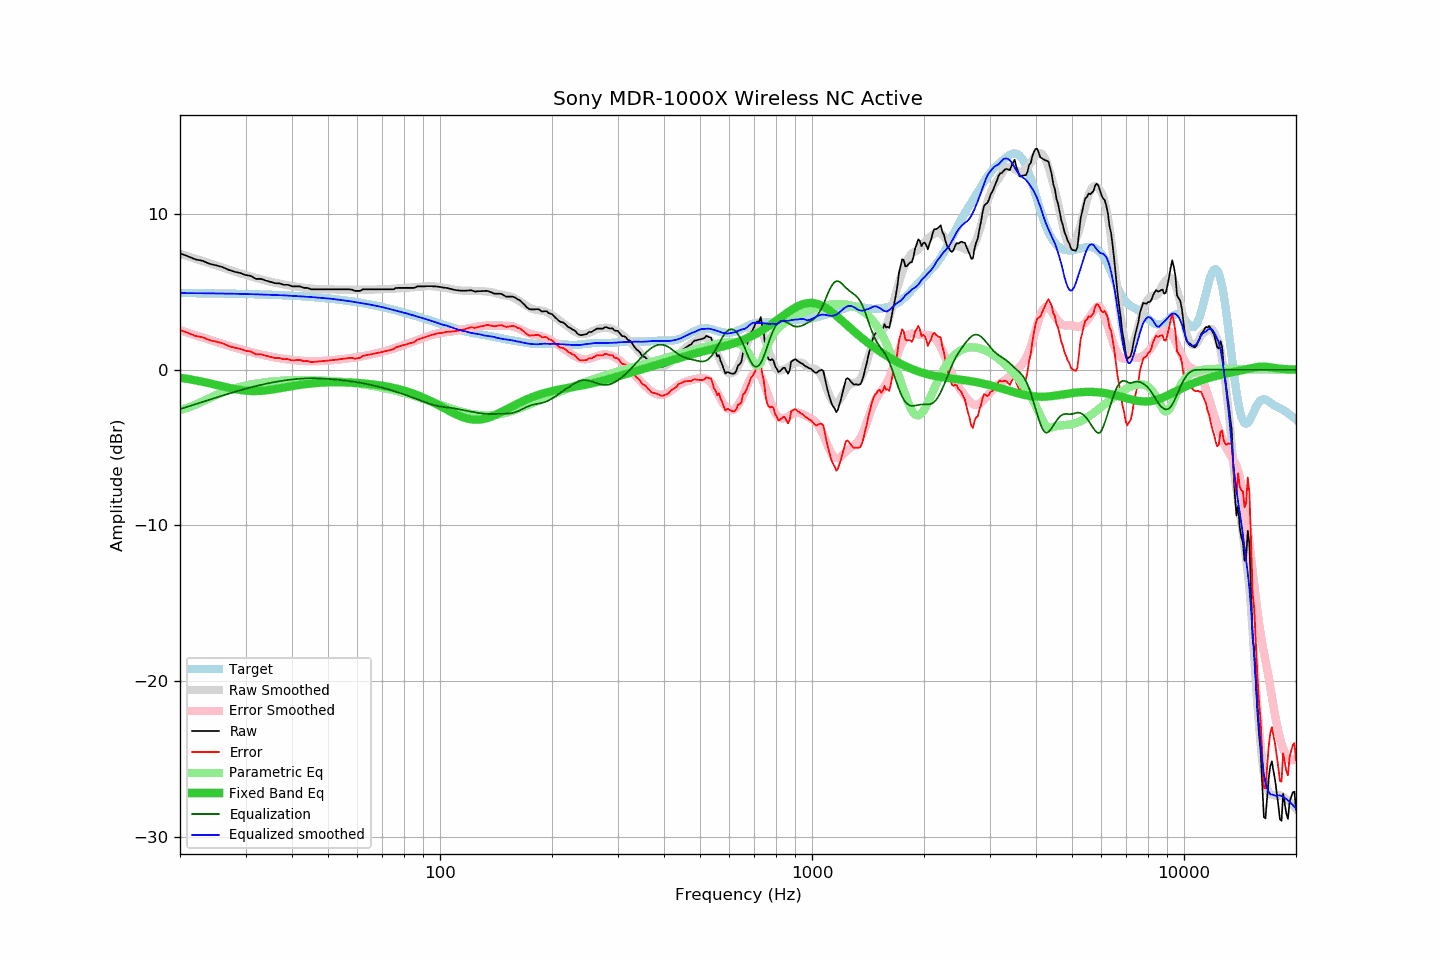

The table this chart was drawn from, first rows:
frequency, raw, error, smoothed, error_smoothed, equalization, parametric_eq, equalized_raw, equalized_smoothed, target
20, 7.47, 2.55, 7.45, 2.53, -2.53, -0.52, 4.94, 4.92, 4.92
21, 7.28, 2.36, 7.29, 2.37, -2.37, -0.59, 4.91, 4.92, 4.92
22, 7.08, 2.17, 7.13, 2.21, -2.21, -0.68, 4.87, 4.91, 4.91
23, 6.99, 2.08, 6.97, 2.06, -2.06, -0.77, 4.93, 4.91, 4.91
24, 6.80, 1.90, 6.83, 1.92, -1.92, -0.87, 4.88, 4.90, 4.90
25, 6.70, 1.80, 6.69, 1.79, -1.79, -0.97, 4.91, 4.90, 4.90
26, 6.59, 1.70, 6.55, 1.66, -1.66, -1.07, 4.93, 4.89, 4.89
27, 6.41, 1.53, 6.43, 1.54, -1.54, -1.16, 4.87, 4.88, 4.88
28, 6.29, 1.41, 6.31, 1.43, -1.43, -1.24, 4.86, 4.88, 4.88
29, 6.21, 1.34, 6.19, 1.32, -1.32, -1.30, 4.89, 4.87, 4.87
30, 6.08, 1.22, 6.09, 1.23, -1.23, -1.34, 4.86, 4.86, 4.86
31, 6.02, 1.17, 5.99, 1.13, -1.13, -1.37, 4.89, 4.85, 4.85
32, 5.83, 0.99, 5.89, 1.05, -1.05, -1.37, 4.78, 4.84, 4.84
33, 5.83, 1.00, 5.80, 0.98, -0.98, -1.36, 4.86, 4.83, 4.84
34, 5.72, 0.90, 5.73, 0.91, -0.91, -1.33, 4.82, 4.82, 4.83
35, 5.64, 0.83, 5.65, 0.84, -0.84, -1.29, 4.80, 4.81, 4.81
36, 5.55, 0.75, 5.59, 0.79, -0.79, -1.24, 4.76, 4.80, 4.80
37, 5.54, 0.75, 5.53, 0.74, -0.74, -1.19, 4.80, 4.79, 4.79
38, 5.45, 0.67, 5.47, 0.70, -0.70, -1.14, 4.76, 4.78, 4.78
39, 5.45, 0.69, 5.42, 0.66, -0.66, -1.10, 4.79, 4.76, 4.77
40, 5.35, 0.60, 5.37, 0.63, -0.63, -1.05, 4.73, 4.75, 4.75
41, 5.35, 0.61, 5.33, 0.60, -0.60, -1.01, 4.75, 4.73, 4.74
42, 5.35, 0.63, 5.30, 0.58, -0.58, -0.97, 4.77, 4.72, 4.72
43, 5.25, 0.55, 5.26, 0.56, -0.56, -0.94, 4.69, 4.70, 4.71
44, 5.25, 0.56, 5.24, 0.55, -0.55, -0.91, 4.70, 4.68, 4.69
45, 5.16, 0.49, 5.21, 0.55, -0.55, -0.88, 4.62, 4.67, 4.67
46, 5.16, 0.51, 5.19, 0.55, -0.55, -0.86, 4.62, 4.65, 4.66
47, 5.16, 0.53, 5.18, 0.55, -0.55, -0.85, 4.61, 4.63, 4.64
48, 5.16, 0.54, 5.17, 0.56, -0.56, -0.83, 4.60, 4.61, 4.62
49, 5.16, 0.56, 5.16, 0.57, -0.57, -0.82, 4.59, 4.59, 4.60
50, 5.16, 0.59, 5.16, 0.59, -0.59, -0.81, 4.58, 4.58, 4.58
51, 5.16, 0.61, 5.16, 0.60, -0.60, -0.81, 4.56, 4.55, 4.55
52, 5.16, 0.63, 5.15, 0.62, -0.62, -0.80, 4.54, 4.53, 4.53
53, 5.16, 0.65, 5.15, 0.64, -0.64, -0.80, 4.52, 4.50, 4.51
54, 5.16, 0.68, 5.14, 0.66, -0.66, -0.81, 4.50, 4.48, 4.49
55, 5.16, 0.70, 5.14, 0.68, -0.68, -0.81, 4.48, 4.46, 4.46
56, 5.16, 0.73, 5.14, 0.71, -0.71, -0.81, 4.46, 4.43, 4.44
57, 5.16, 0.75, 5.13, 0.73, -0.73, -0.82, 4.43, 4.40, 4.41
58, 5.14, 0.76, 5.13, 0.76, -0.76, -0.83, 4.39, 4.37, 4.38
59, 5.06, 0.71, 5.13, 0.78, -0.78, -0.84, 4.28, 4.35, 4.36
60, 5.06, 0.73, 5.13, 0.81, -0.81, -0.85, 4.25, 4.32, 4.33
61, 5.06, 0.76, 5.13, 0.84, -0.84, -0.86, 4.22, 4.29, 4.30
62, 5.16, 0.89, 5.13, 0.87, -0.87, -0.88, 4.29, 4.26, 4.27
63, 5.16, 0.92, 5.13, 0.90, -0.90, -0.89, 4.26, 4.23, 4.24
64, 5.16, 0.95, 5.14, 0.93, -0.93, -0.91, 4.23, 4.20, 4.21
65, 5.16, 0.98, 5.14, 0.97, -0.97, -0.93, 4.19, 4.17, 4.18
66, 5.16, 1.01, 5.14, 1.00, -1.00, -0.95, 4.16, 4.14, 4.15
67, 5.16, 1.04, 5.15, 1.04, -1.04, -0.96, 4.12, 4.11, 4.12
68, 5.16, 1.08, 5.16, 1.08, -1.08, -0.99, 4.09, 4.08, 4.09
69, 5.16, 1.11, 5.17, 1.11, -1.11, -1.01, 4.05, 4.05, 4.05
70, 5.16, 1.14, 5.17, 1.15, -1.15, -1.03, 4.01, 4.02, 4.02
71, 5.16, 1.18, 5.17, 1.19, -1.19, -1.06, 3.97, 3.98, 3.99
72, 5.16, 1.21, 5.17, 1.23, -1.23, -1.08, 3.93, 3.94, 3.95
73, 5.16, 1.25, 5.18, 1.27, -1.27, -1.11, 3.89, 3.91, 3.92
74, 5.16, 1.28, 5.19, 1.32, -1.32, -1.14, 3.85, 3.88, 3.88
75, 5.16, 1.32, 5.20, 1.36, -1.36, -1.17, 3.80, 3.84, 3.85
76, 5.24, 1.43, 5.21, 1.40, -1.40, -1.20, 3.84, 3.81, 3.81
77, 5.25, 1.48, 5.21, 1.45, -1.45, -1.23, 3.80, 3.77, 3.78
78, 5.25, 1.51, 5.22, 1.49, -1.49, -1.27, 3.76, 3.73, 3.74
79, 5.25, 1.55, 5.23, 1.54, -1.54, -1.30, 3.71, 3.69, 3.70
... 553 more rows
